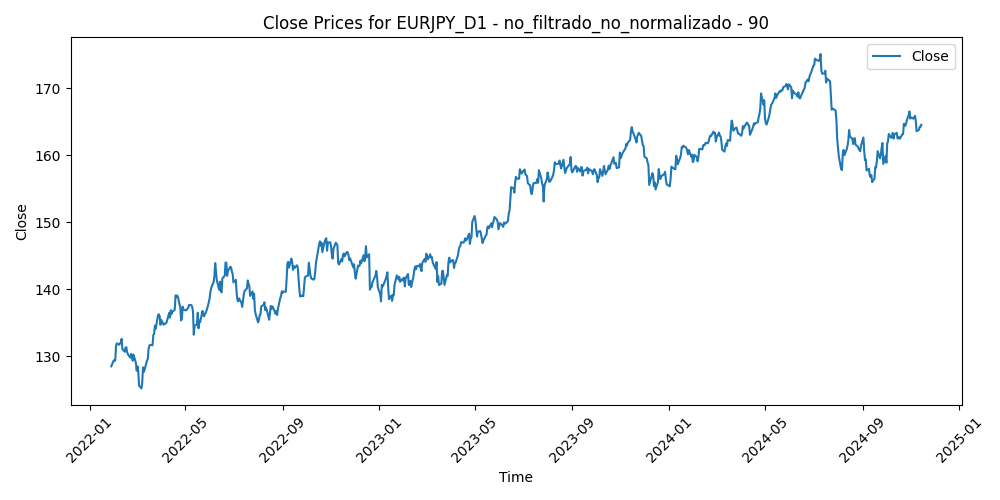

Values plotted in this chart, from the file beside it:
Time, Close, Volume, diferencia_media_90
2022-01-28, 128.5, 75834, 1.552
2022-01-31, 129.3, 68603, 0.674
2022-02-01, 129.3, 64999, 0.713
2022-02-02, 129.4, 57179, 0.6334
2022-02-03, 131.5, 76547, -1.498
2022-02-04, 131.9, 73664, -1.832
2022-02-07, 131.7, 68744, -1.596
2022-02-08, 131.9, 58821, -1.801
2022-02-09, 132, 56533, -1.821
2022-02-10, 132.6, 77277, -2.372
2022-02-11, 131, 83586, -0.8255
2022-02-14, 130.6, 93743, -0.4239
2022-02-15, 131.3, 72226, -1.082
2022-02-16, 131.3, 69013, -1.093
2022-02-17, 130.6, 95816, -0.3689
2022-02-18, 130.3, 77917, -0.09206
2022-02-21, 129.8, 56512, 0.3779
2022-02-22, 130.3, 101379, -0.2114
2022-02-23, 130, 61647, 0.05119
2022-02-24, 129.3, 164280, 0.7215
2022-02-25, 130.2, 107763, -0.2198
2022-02-28, 129, 127858, 0.9876
2022-03-01, 127.8, 104547, 2.114
2022-03-02, 128.5, 109192, 1.434
2022-03-03, 127.8, 88059, 2.067
2022-03-04, 125.6, 117054, 4.188
2022-03-07, 125.2, 138754, 4.527
2022-03-08, 126, 127404, 3.579
2022-03-09, 128.3, 99855, 1.26
2022-03-10, 127.6, 103227, 1.923
2022-03-11, 128, 102077, 1.508
2022-03-14, 129.3, 91768, 0.1746
2022-03-15, 129.6, 99849, -0.1049
2022-03-16, 131, 103321, -1.578
2022-03-17, 131.5, 88625, -2.06
2022-03-18, 131.7, 81935, -2.174
2022-03-21, 131.6, 65574, -2.105
2022-03-22, 133.1, 93067, -3.598
2022-03-23, 133.3, 93157, -3.727
2022-03-24, 134.6, 90000, -4.915
2022-03-25, 134.1, 102210, -4.39
2022-03-28, 136.1, 124864, -6.345
2022-03-29, 136.2, 128903, -6.378
2022-03-30, 135.9, 122559, -6.006
2022-03-31, 134.7, 121269, -4.675
2022-04-01, 135.4, 101291, -5.333
2022-04-04, 134.7, 80822, -4.531
2022-04-05, 134.8, 86787, -4.561
2022-04-06, 134.9, 101779, -4.589
2022-04-07, 134.9, 95804, -4.507
2022-04-08, 135.2, 89294, -4.707
2022-04-11, 136.5, 99564, -5.919
2022-04-12, 135.8, 103409, -5.118
2022-04-13, 136.8, 96119, -6.124
2022-04-14, 136.3, 103432, -5.5
2022-04-15, 136.6, 125615, -5.718
2022-04-18, 136.9, 74733, -5.905
2022-04-19, 139.1, 111476, -7.93
2022-04-20, 138.8, 126961, -7.565
2022-04-21, 139.1, 116927, -7.712
... 667 more rows
